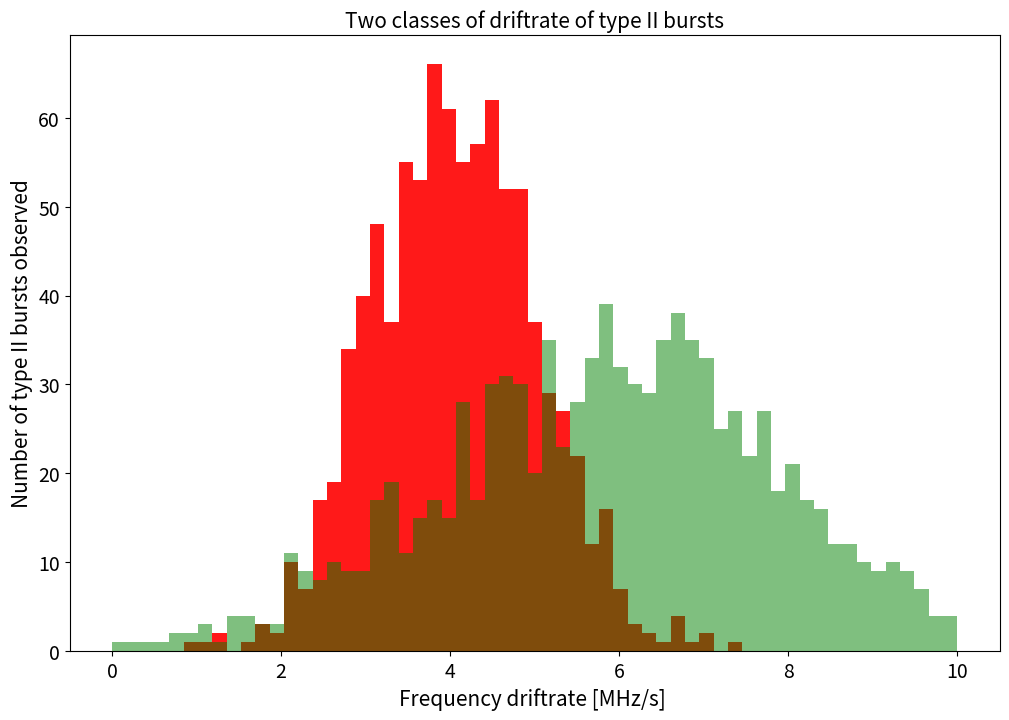

This chart was generated by the following Python code:
# -*- coding: utf-8 -*-
"""
Created on Sat Feb 10 16:33:38 2018
Lecture 4.4/9 Plot histogram of random number distributions

[redacted]
"""

# Learn about API authentication here: https://plot.ly/python/getting-started
# Find your api_key here: https://plot.ly/settings/api

import random
import numpy
import matplotlib.pyplot as plt

#-----------------------------------------------------------------------------

plt.figure(figsize=(12,8))

y1 = [random.gauss(4,1) for _ in range(900)]
y2 = [random.gauss(6,2) for _ in range(1000)]

bins = numpy.linspace(0, 10, 60)  # -> x.axis

plt.hist(y1, bins, alpha=0.9,color='r',histtype='bar',linewidth=3.0)
plt.hist(y2, bins, alpha=0.5,color='g')
#histtype : {‘bar’, ‘barstacked’, ‘step’, ‘stepfilled’}, optional
# alpha = transparency factor

plt.xlabel('Frequency driftrate [MHz/s] ',fontsize=15)
plt.ylabel('Number of type II bursts observed',fontsize=15)
plt.title('Two classes of driftrate of type II bursts',fontsize=15)
plt.tick_params(labelsize=14)
#plt.grid(axis='both')
plt.savefig("MyHistogram.png")
plt.show()
#-----------------------------------------------------------------------------
